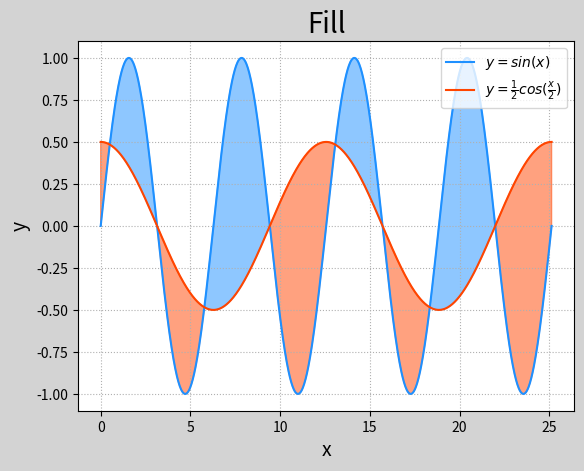

The matplotlib source for this figure:
# -*- coding: utf-8 -*-
from __future__ import unicode_literals
import numpy as np
import matplotlib.pyplot as mp

n = 1000
x = np.linspace(0, 8 * np.pi, n)
sin_y = np.sin(x)
cos_y = np.cos(x / 2) / 2

mp.figure('Fill', facecolor='lightgray')
mp.title('Fill', fontsize=20)
mp.xlabel('x', fontsize=14)
mp.ylabel('y', fontsize=14)
mp.tick_params(labelsize=10)
mp.grid(linestyle=':')

mp.plot(x, sin_y, c='dodgerblue', label=r'$y=sin(x)$')
mp.plot(x, cos_y, c='orangered',
        label=r'$y=\frac{1}{2}cos(\frac{x}{2})$')

# 填充
mp.fill_between(x, cos_y, sin_y, cos_y < sin_y,
                color='dodgerblue', alpha=0.5)
mp.fill_between(x, cos_y, sin_y, cos_y > sin_y,
                color='orangered', alpha=0.5)

mp.legend()
mp.show()
